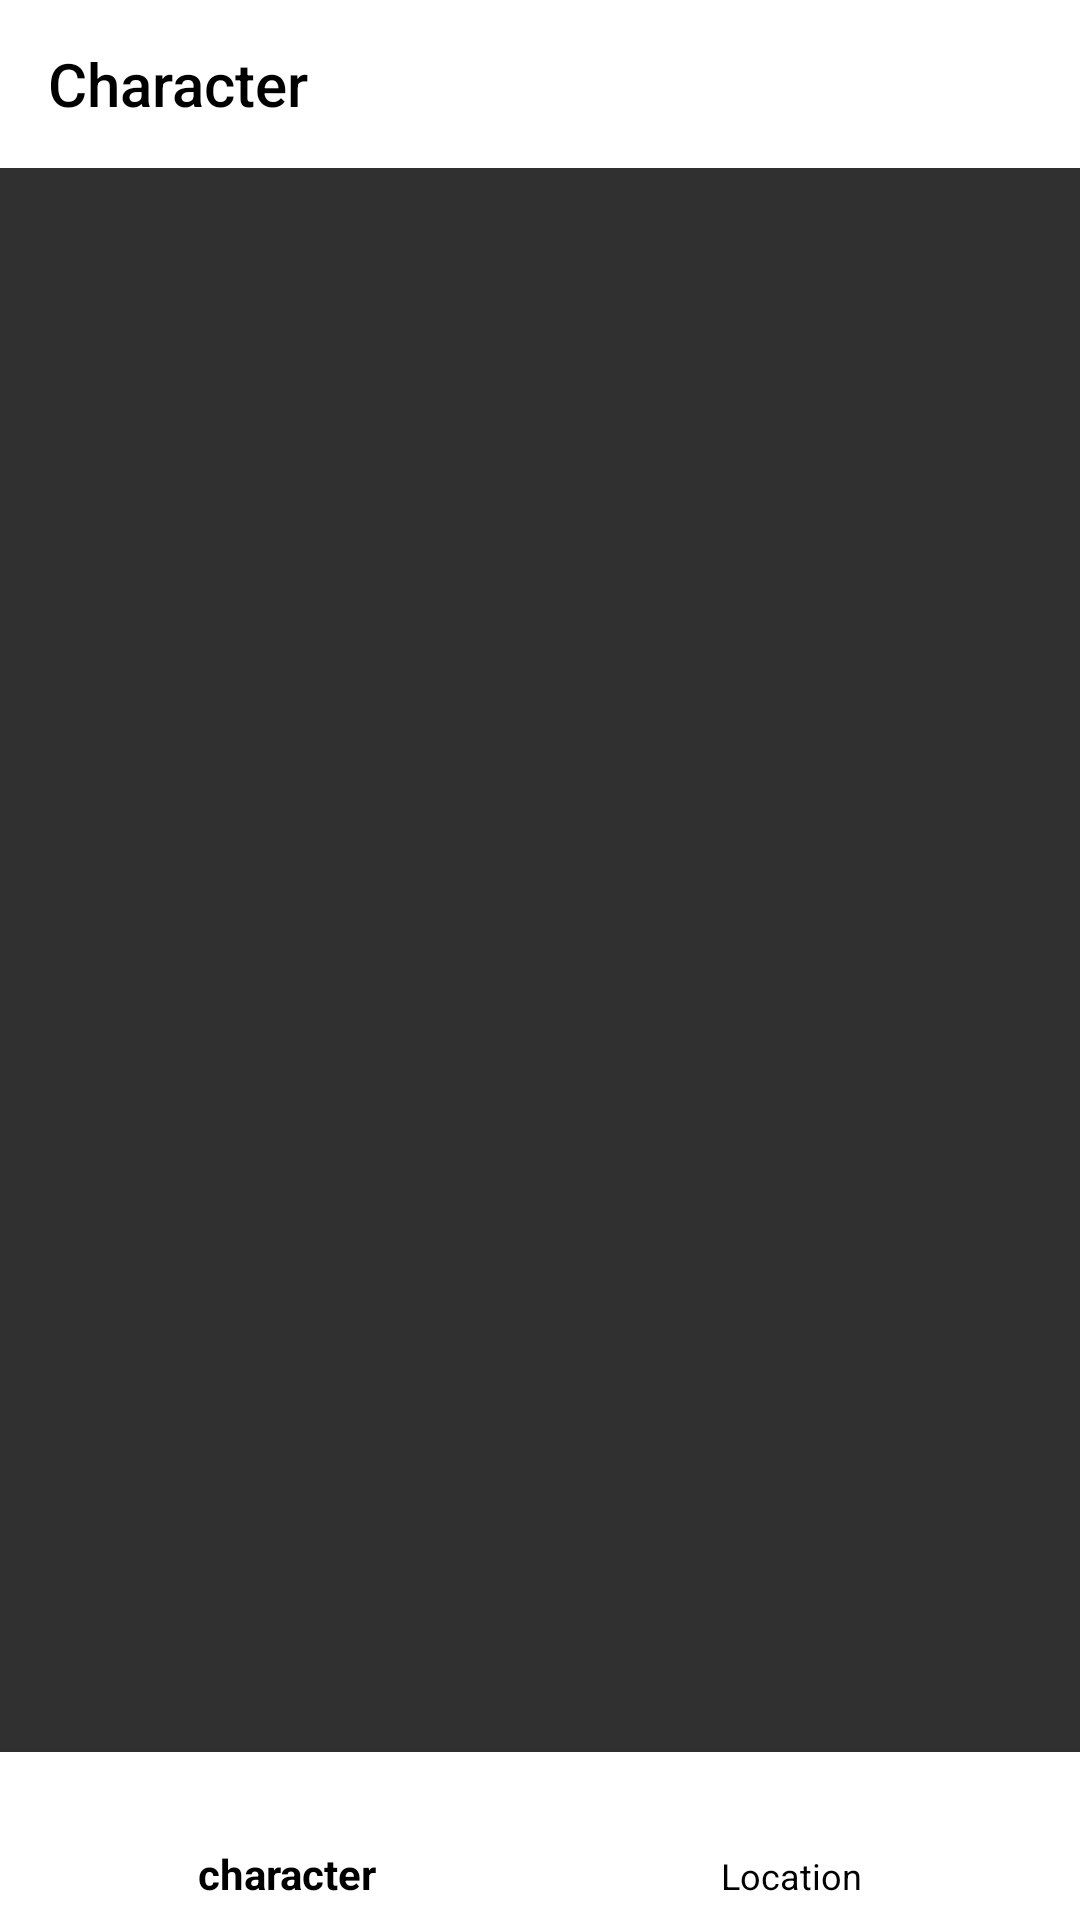

Produce the Android XML layout that renders to this screen, including the resource entries it uses.
<!-- AndroidManifest.xml: application theme Theme.Android1Homework7 -->
<!-- res/layout/activity_main.xml -->
<?xml version="1.0" encoding="utf-8"?>
<androidx.constraintlayout.widget.ConstraintLayout xmlns:android="http://schemas.android.com/apk/res/android"
    xmlns:app="http://schemas.android.com/apk/res-auto"
    xmlns:tools="http://schemas.android.com/tools"
    android:layout_width="match_parent"
    android:layout_height="match_parent"
    tools:context=".MainActivity">

    <androidx.appcompat.widget.Toolbar
        android:id="@+id/toolBar"
        android:layout_width="match_parent"
        android:layout_height="wrap_content"
        app:layout_constraintStart_toStartOf="parent"
        app:layout_constraintTop_toTopOf="parent"
        app:layout_constraintEnd_toEndOf="parent"
        android:background="@color/white"
        app:title="Character"
        app:titleTextColor="@color/black"
        />

    <FrameLayout
        android:id="@+id/main_frame"
        android:layout_width="match_parent"
        android:layout_height="0dp"
        app:layout_constraintTop_toBottomOf="@+id/toolBar"
        app:layout_constraintBottom_toTopOf="@+id/bottonavi_am"


        />
    <com.google.android.material.bottomnavigation.BottomNavigationView
        android:id="@+id/bottonavi_am"
        android:layout_width="match_parent"
        android:layout_height="wrap_content"
        app:layout_constraintBottom_toBottomOf="parent"
        app:layout_constraintStart_toStartOf="parent"
        app:layout_constraintEnd_toEndOf="parent"
        android:background="@color/white"
        app:menu="@menu/menu"
        app:itemTextColor="@color/black"
        app:itemIconTint="@color/black"

        />

</androidx.constraintlayout.widget.ConstraintLayout>
<!-- resources referenced by this layout -->
<resources>
  <style name="Theme.Android1Homework7" parent="Theme.MaterialComponents.NoActionBar.Bridge">
          
          <item name="colorPrimary">@color/purple_500</item>
          <item name="colorPrimaryVariant">@color/purple_700</item>
          <item name="colorOnPrimary">@color/white</item>
          
          <item name="colorSecondary">@color/teal_200</item>
          <item name="colorSecondaryVariant">@color/teal_700</item>
          <item name="colorOnSecondary">@color/black</item>
          
          <item name="android:statusBarColor" tools:targetApi="l">?attr/colorPrimaryVariant</item>
          
      </style>
  <!-- not gathered from this repository: default colours our renderer supplied (Android Studio template values) -->
  <color name="purple_500">#FF6200EE</color>
  <color name="purple_700">#FF3700B3</color>
  <color name="teal_200">#FF03DAC5</color>
  <color name="teal_700">#FF018786</color>
  <color name="black">#FF000000</color>
  <color name="white">#FFFFFFFF</color>
</resources>
